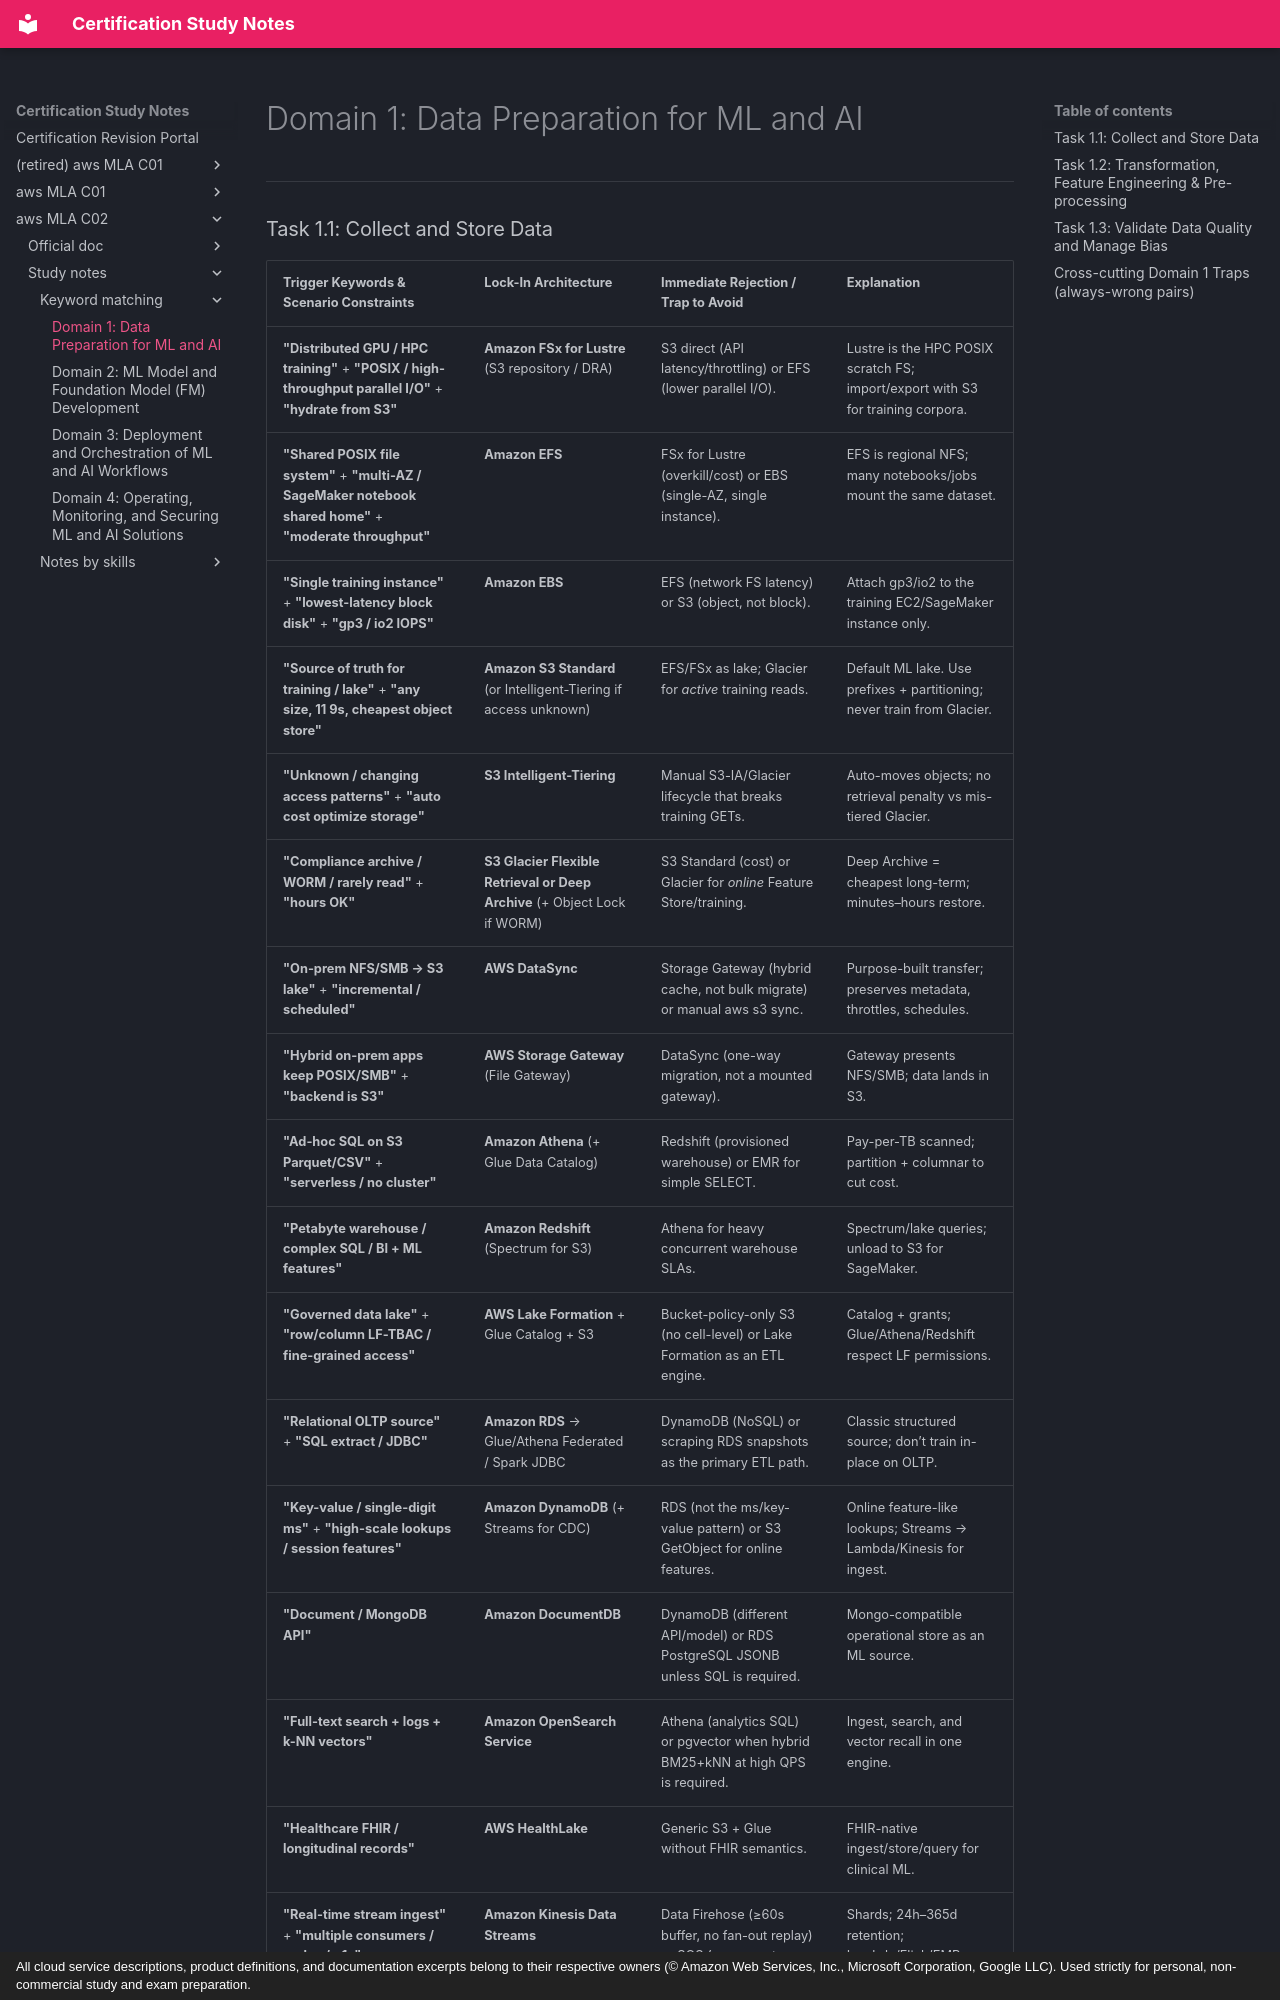

repository: monitus2022/cert_study_notes · page: aws_MLA_C02/study_notes/keyword_matching/1/index.html · generator: mkdocs · copyright: All cloud service descriptions, product definitions, and documentation excerpts belong to their respective owners (© Amazon Web Services, Inc., Microsoft Corporation, Google LLC). Used strictly for personal, non-commercial study and exam preparation.

# Domain 1: Data Preparation for ML and AI

---

### Task 1.1: Collect and Store Data

| Trigger Keywords & Scenario Constraints | Lock-In Architecture | Immediate Rejection / Trap to Avoid | Explanation |
| --- | --- | --- | --- |
| **"Distributed GPU / HPC training"** + **"POSIX / high-throughput parallel I/O"** + **"hydrate from S3"** | **Amazon FSx for Lustre** (S3 repository / DRA) | S3 direct (API latency/throttling) or EFS (lower parallel I/O). | Lustre is the HPC POSIX scratch FS; import/export with S3 for training corpora. |
| **"Shared POSIX file system"** + **"multi-AZ / SageMaker notebook shared home"** + **"moderate throughput"** | **Amazon EFS** | FSx for Lustre (overkill/cost) or EBS (single-AZ, single instance). | EFS is regional NFS; many notebooks/jobs mount the same dataset. |
| **"Single training instance"** + **"lowest-latency block disk"** + **"gp3 / io2 IOPS"** | **Amazon EBS** | EFS (network FS latency) or S3 (object, not block). | Attach gp3/io2 to the training EC2/SageMaker instance only. |
| **"Source of truth for training / lake"** + **"any size, 11 9s, cheapest object store"** | **Amazon S3 Standard** (or Intelligent-Tiering if access unknown) | EFS/FSx as lake; Glacier for *active* training reads. | Default ML lake. Use prefixes + partitioning; never train from Glacier. |
| **"Unknown / changing access patterns"** + **"auto cost optimize storage"** | **S3 Intelligent-Tiering** | Manual S3-IA/Glacier lifecycle that breaks training GETs. | Auto-moves objects; no retrieval penalty vs mis-tiered Glacier. |
| **"Compliance archive / WORM / rarely read"** + **"hours OK"** | **S3 Glacier Flexible Retrieval or Deep Archive** (+ Object Lock if WORM) | S3 Standard (cost) or Glacier for *online* Feature Store/training. | Deep Archive = cheapest long-term; minutes–hours restore. |
| **"On-prem NFS/SMB → S3 lake"** + **"incremental / scheduled"** | **AWS DataSync** | Storage Gateway (hybrid cache, not bulk migrate) or manual aws s3 sync. | Purpose-built transfer; preserves metadata, throttles, schedules. |
| **"Hybrid on-prem apps keep POSIX/SMB"** + **"backend is S3"** | **AWS Storage Gateway** (File Gateway) | DataSync (one-way migration, not a mounted gateway). | Gateway presents NFS/SMB; data lands in S3. |
| **"Ad-hoc SQL on S3 Parquet/CSV"** + **"serverless / no cluster"** | **Amazon Athena** (+ Glue Data Catalog) | Redshift (provisioned warehouse) or EMR for simple SELECT. | Pay-per-TB scanned; partition + columnar to cut cost. |
| **"Petabyte warehouse / complex SQL / BI + ML features"** | **Amazon Redshift** (Spectrum for S3) | Athena for heavy concurrent warehouse SLAs. | Spectrum/lake queries; unload to S3 for SageMaker. |
| **"Governed data lake"** + **"row/column LF-TBAC / fine-grained access"** | **AWS Lake Formation** + Glue Catalog + S3 | Bucket-policy-only S3 (no cell-level) or Lake Formation as an ETL engine. | Catalog + grants; Glue/Athena/Redshift respect LF permissions. |
| **"Relational OLTP source"** + **"SQL extract / JDBC"** | **Amazon RDS** → Glue/Athena Federated / Spark JDBC | DynamoDB (NoSQL) or scraping RDS snapshots as the primary ETL path. | Classic structured source; don’t train in-place on OLTP. |
| **"Key-value / single-digit ms"** + **"high-scale lookups / session features"** | **Amazon DynamoDB** (+ Streams for CDC) | RDS (not the ms/key-value pattern) or S3 GetObject for online features. | Online feature-like lookups; Streams → Lambda/Kinesis for ingest. |
| **"Document / MongoDB API"** | **Amazon DocumentDB** | DynamoDB (different API/model) or RDS PostgreSQL JSONB unless SQL is required. | Mongo-compatible operational store as an ML source. |
| **"Full-text search + logs + k-NN vectors"** | **Amazon OpenSearch Service** | Athena (analytics SQL) or pgvector when hybrid BM25+kNN at high QPS is required. | Ingest, search, and vector recall in one engine. |
| **"Healthcare FHIR / longitudinal records"** | **AWS HealthLake** | Generic S3 + Glue without FHIR semantics. | FHIR-native ingest/store/query for clinical ML. |
| **"Real-time stream ingest"** + **"multiple consumers / replay / <1s"** | **Amazon Kinesis Data Streams** | Data Firehose (≥60s buffer, no fan-out replay) or SQS (queue, not stream). | Shards; 24h–365d retention; Lambda/Flink/EMR consumers. |
| **"Near-real-time dump to S3/OpenSearch/Redshift"** + **"no servers / Parquet conversion"** | **Amazon Data Firehose** | Kinesis Data Streams (you mana
